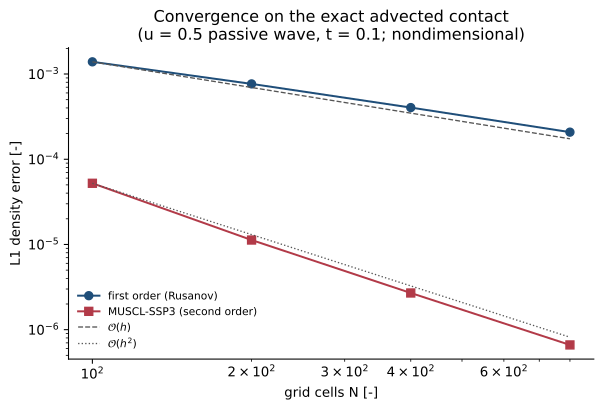

Data behind this chart, as committed beside it:
n, order, L1_rho_error
100, 1, 1.390235598943e-03
200, 1, 7.658099353931e-04
400, 1, 4.039571340744e-04
800, 1, 2.079225022189e-04
100, 2, 5.221682603667e-05
200, 2, 1.127168043944e-05
400, 2, 2.694636544153e-06
800, 2, 6.620863238636e-07
